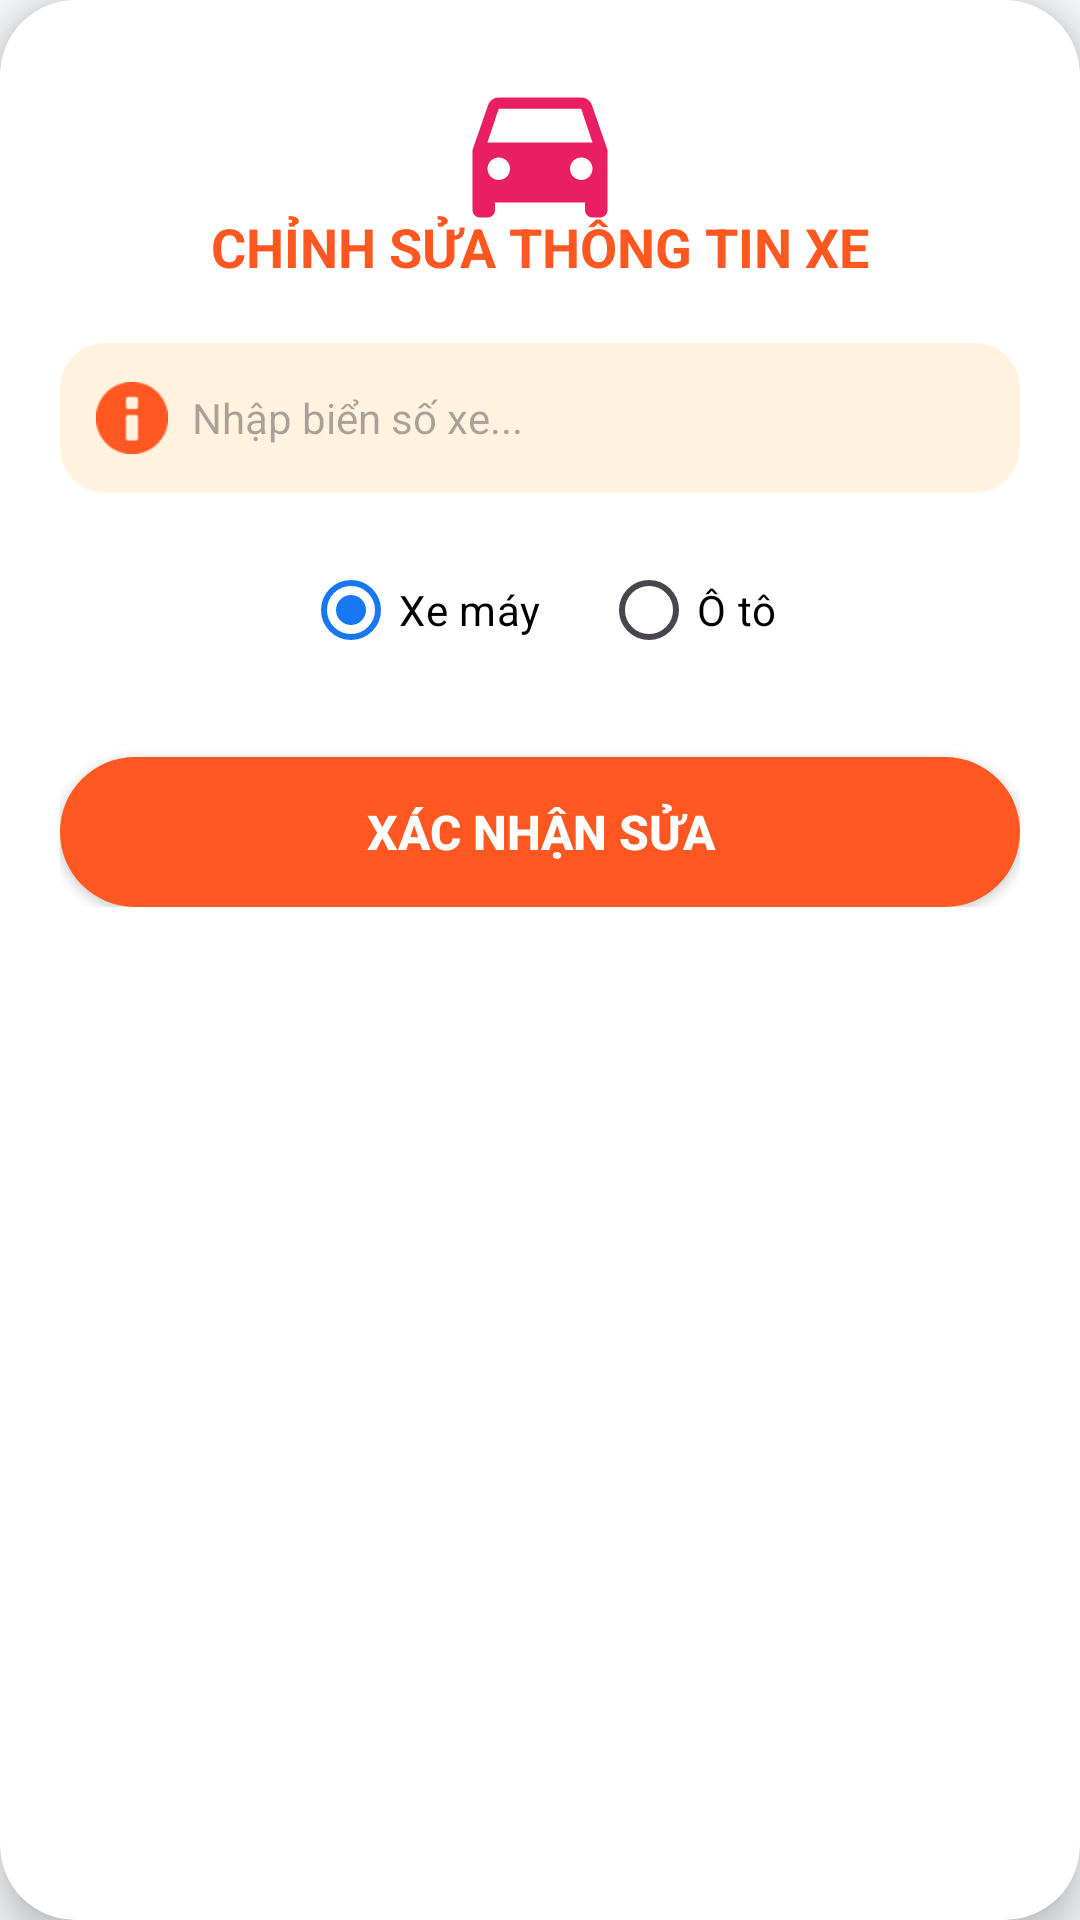

Produce the Android XML layout that renders to this screen, including the resource entries it uses.
<!-- AndroidManifest.xml: application theme Theme.quanlybaigiuxe1 -->
<!-- res/layout/dialog_edit_xe_custom.xml -->
<?xml version="1.0" encoding="utf-8"?>
<androidx.cardview.widget.CardView xmlns:android="http://schemas.android.com/apk/res/android"
    xmlns:app="http://schemas.android.com/apk/res-auto"
    android:layout_width="320dp"
    android:layout_height="wrap_content"
    android:layout_gravity="center"
    app:cardBackgroundColor="@android:color/white"
    app:cardCornerRadius="25dp"
    app:cardElevation="8dp">

    <LinearLayout
        android:layout_width="match_parent"
        android:layout_height="wrap_content"
        android:orientation="vertical"
        android:padding="20dp">

        <RelativeLayout
            android:layout_width="match_parent"
            android:layout_height="wrap_content"
            android:layout_marginBottom="20dp">

            <ImageView
                android:layout_width="120dp"
                android:layout_height="60dp"
                android:layout_centerHorizontal="true"
                android:src="@drawable/ic_car" />

            <TextView
                android:layout_width="wrap_content"
                android:layout_height="wrap_content"
                android:layout_centerHorizontal="true"
                android:layout_marginTop="50dp"
                android:text="CHỈNH SỬA THÔNG TIN XE"
                android:textColor="#FF5722"
                android:textSize="18sp"
                android:textStyle="bold" />
        </RelativeLayout>

        <LinearLayout
            android:id="@+id/containerInputPlate"
            android:layout_width="match_parent"
            android:layout_height="50dp"
            android:layout_marginBottom="15dp"
            android:background="@drawable/bc_input_orange_light"
            android:gravity="center_vertical"
            android:orientation="horizontal"
            android:paddingStart="12dp"
            android:paddingEnd="12dp">

            <ImageView
                android:layout_width="24dp"
                android:layout_height="24dp"
                android:src="@android:drawable/ic_dialog_info"
                app:tint="#FF5722" />

            <EditText
                android:id="@+id/inputBienSoCustom"
                android:layout_width="0dp"
                android:layout_height="match_parent"
                android:layout_marginStart="8dp"
                android:layout_marginEnd="8dp"
                android:layout_weight="1"
                android:background="@android:color/transparent"
                android:hint="Nhập biển số xe..."
                android:textColor="@android:color/black"
                android:textSize="14sp" />
        </LinearLayout>

        <RadioGroup
            android:id="@+id/radioGroupLoaiXeCustom"
            android:layout_width="match_parent"
            android:layout_height="wrap_content"
            android:layout_marginBottom="25dp"
            android:gravity="center"
            android:orientation="horizontal">

            <RadioButton
                android:id="@+id/rbXeMayCustom"
                android:layout_width="wrap_content"
                android:layout_height="wrap_content"
                android:layout_marginEnd="20dp"
                android:checked="true"
                android:text="Xe máy"
                android:textColor="@android:color/black"
                android:textSize="14sp" />

            <RadioButton
                android:id="@+id/rbOtoCustom"
                android:layout_width="wrap_content"
                android:layout_height="wrap_content"
                android:text="Ô tô"
                android:textColor="@android:color/black"
                android:textSize="14sp" />
        </RadioGroup>

        <androidx.appcompat.widget.AppCompatButton
            android:id="@+id/btnConfirmEditCustom"
            android:layout_width="match_parent"
            android:layout_height="50dp"
            android:background="@drawable/bc_button_orange"
            android:text="XÁC NHẬN SỬA"
            android:textColor="@android:color/white"
            android:textSize="16sp"
            android:textStyle="bold" />
    </LinearLayout>
</androidx.cardview.widget.CardView>
<!-- resources referenced by this layout -->
<resources>
  <!-- drawable bc_button_orange (drawable) -->
  <?xml version="1.0" encoding="utf-8"?>
  <shape xmlns:android="http://schemas.android.com/apk/res/android">
      <solid android:color="#FF5722" /> <corners android:radius="25dp" /> </shape>
  <!-- drawable bc_input_orange_light (drawable) -->
  <?xml version="1.0" encoding="utf-8"?>
  <shape xmlns:android="http://schemas.android.com/apk/res/android">
      <solid android:color="#FFF3E0" /> <corners android:radius="15dp" /> </shape>
  <!-- drawable ic_car (drawable) -->
  <vector xmlns:android="http://schemas.android.com/apk/res/android" android:height="24dp" android:tint="#E91E63" android:viewportHeight="24" android:viewportWidth="24" android:width="24dp">
  
      <path android:fillColor="@android:color/white" android:pathData="M18.92,6.01C18.72,5.42 18.16,5 17.5,5h-11c-0.66,0 -1.21,0.42 -1.42,1.01L3,12v8c0,0.55 0.45,1 1,1h1c0.55,0 1,-0.45 1,-1v-1h12v1c0,0.55 0.45,1 1,1h1c0.55,0 1,-0.45 1,-1v-8l-2.08,-5.99zM6.5,16c-0.83,0 -1.5,-0.67 -1.5,-1.5S5.67,13 6.5,13s1.5,0.67 1.5,1.5S7.33,16 6.5,16zM17.5,16c-0.83,0 -1.5,-0.67 -1.5,-1.5s0.67,-1.5 1.5,-1.5 1.5,0.67 1.5,1.5 -0.67,1.5 -1.5,1.5zM5,11l1.5,-4.5h11L19,11L5,11z"/>
  
  </vector>
  <style name="Theme.quanlybaigiuxe1" parent="Theme.Material3.DayNight.NoActionBar">
          
          <item name="colorPrimary">@color/primary</item>
          <item name="colorOnPrimary">@color/white</item>
  
          
          <item name="android:windowBackground">@color/background</item>
  
          
          <item name="android:statusBarColor">@color/primary</item>
          <item name="android:windowLightStatusBar">false</item>
      </style>
  <color name="primary">#1877F2</color>
  <color name="white">#FFFFFF</color>
  <color name="background">#F5F6F7</color>
</resources>
